Run: headless pygame with SDL's dummy video driver; simulated clock (each Clock.tick advances the game by its frame time, no real sleeping); random seed 0; keys injected as events and as key.get_pressed() state; mouse plan: one left click at the window centre at the start of phase 2, then a move to the lower-right quarter at the start of phase 3.
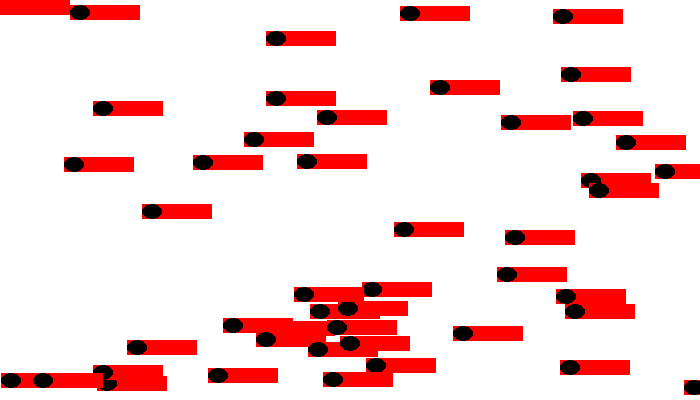
Frame 1 of 4 · flips 1–60 · no input
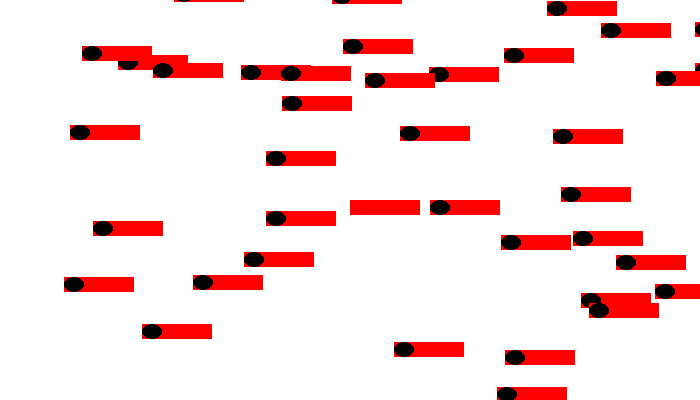
Frame 2 of 4 · flips 61–180 · clicked the window centre · tapped SPACE, RETURN · held RIGHT (→), D
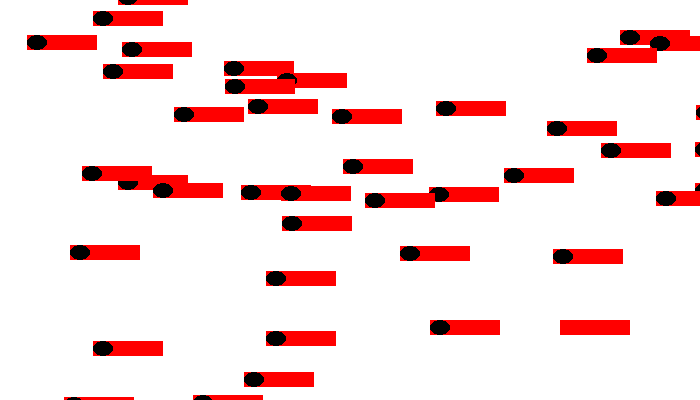
Frame 3 of 4 · flips 181–300 · moved the mouse to the lower-right quarter · held DOWN (↓), S
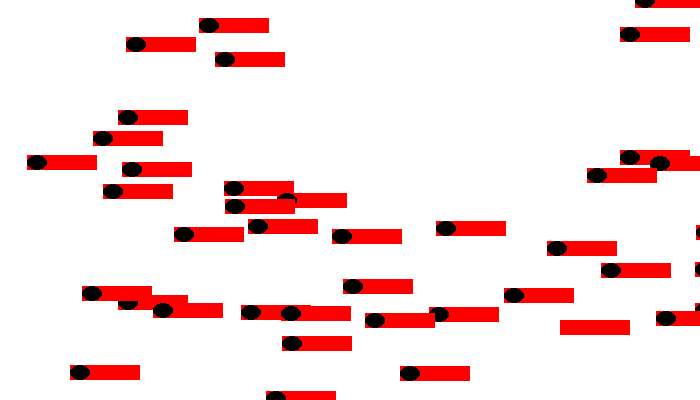
Frame 4 of 4 · flips 301–420 · held LEFT (←), A, UP (↑), W

The pygame program that drew these frames:


import pygame
import random

# Define some colors
BLACK = (  0,   0,   0)
WHITE = (255, 255, 255)
RED   = (255,   0,   0)

class Block(pygame.sprite.Sprite):
    def __init__(self, color, width, height):
        super().__init__()

        self.image = pygame.Surface([width+50, height]) # область которая затронется
        self.image.fill(RED) # цвет области с которой взаимодействуется
        self.image.set_colorkey(WHITE) # какой цвет сделать прозрачным
        pygame.draw.ellipse(self.image, color, [0, 0, width, height])# что нарисовать
        self.rect = self.image.get_rect()

    def update(self):
        # Подвинуть блок на один пиксель вниз
        self.rect.y += 1
        # если зашел за кэран
        if self.rect.y > screen_height:
            self.rect.y = random.randrange(-100, -10)
            self.rect.x = random.randrange(0, screen_width)


pygame.init()

screen_width = 700
screen_height = 400
screen = pygame.display.set_mode([screen_width, screen_height])

block_list = pygame.sprite.Group()

all_sprites_list = pygame.sprite.Group()

for i in range(50):
    block = Block(BLACK, 20, 15)

    # задают координату где появится обьект
    block.rect.x = random.randrange(screen_width)
    block.rect.y = random.randrange(screen_height)

    # добавляет обьект в список
    block_list.add(block)
    all_sprites_list.add(block)

# создает блок игрока
player = Block(RED, 20, 15)
all_sprites_list.add(player)

# Loop until the user clicks the close button.
done = False

# Used to manage how fast the screen updates
clock = pygame.time.Clock()

score = 0

# -------- Main Program Loop -----------
while not done:
    for event in pygame.event.get():
        if event.type == pygame.QUIT:
            done = True

    # Clear the screen
    screen.fill(WHITE)
    block_list.update()
    #в эту переменную заносятся координаты х,у мыши
    pos = pygame.mouse.get_pos()

    # Двигает блок игрока, в зависимости от координат мыши
    player.rect.x = pos[0]
    player.rect.y = pos[1]

    # если наш квадрат столкнулся с каким блоком, убирает блок
    blocks_hit_list = pygame.sprite.spritecollide(player, block_list, True)

    # цикл нахождения, если блок еще есть в списке убитых, то добавляет +1.
    for block in blocks_hit_list:
        score += 1
        print(score)

    # рисует все эти спрайты
    all_sprites_list.draw(screen)

    # Go ahead and update the screen with what we've drawn.
    pygame.display.flip()

    # Limit to 60 frames per second
    clock.tick(60)

pygame.quit()
